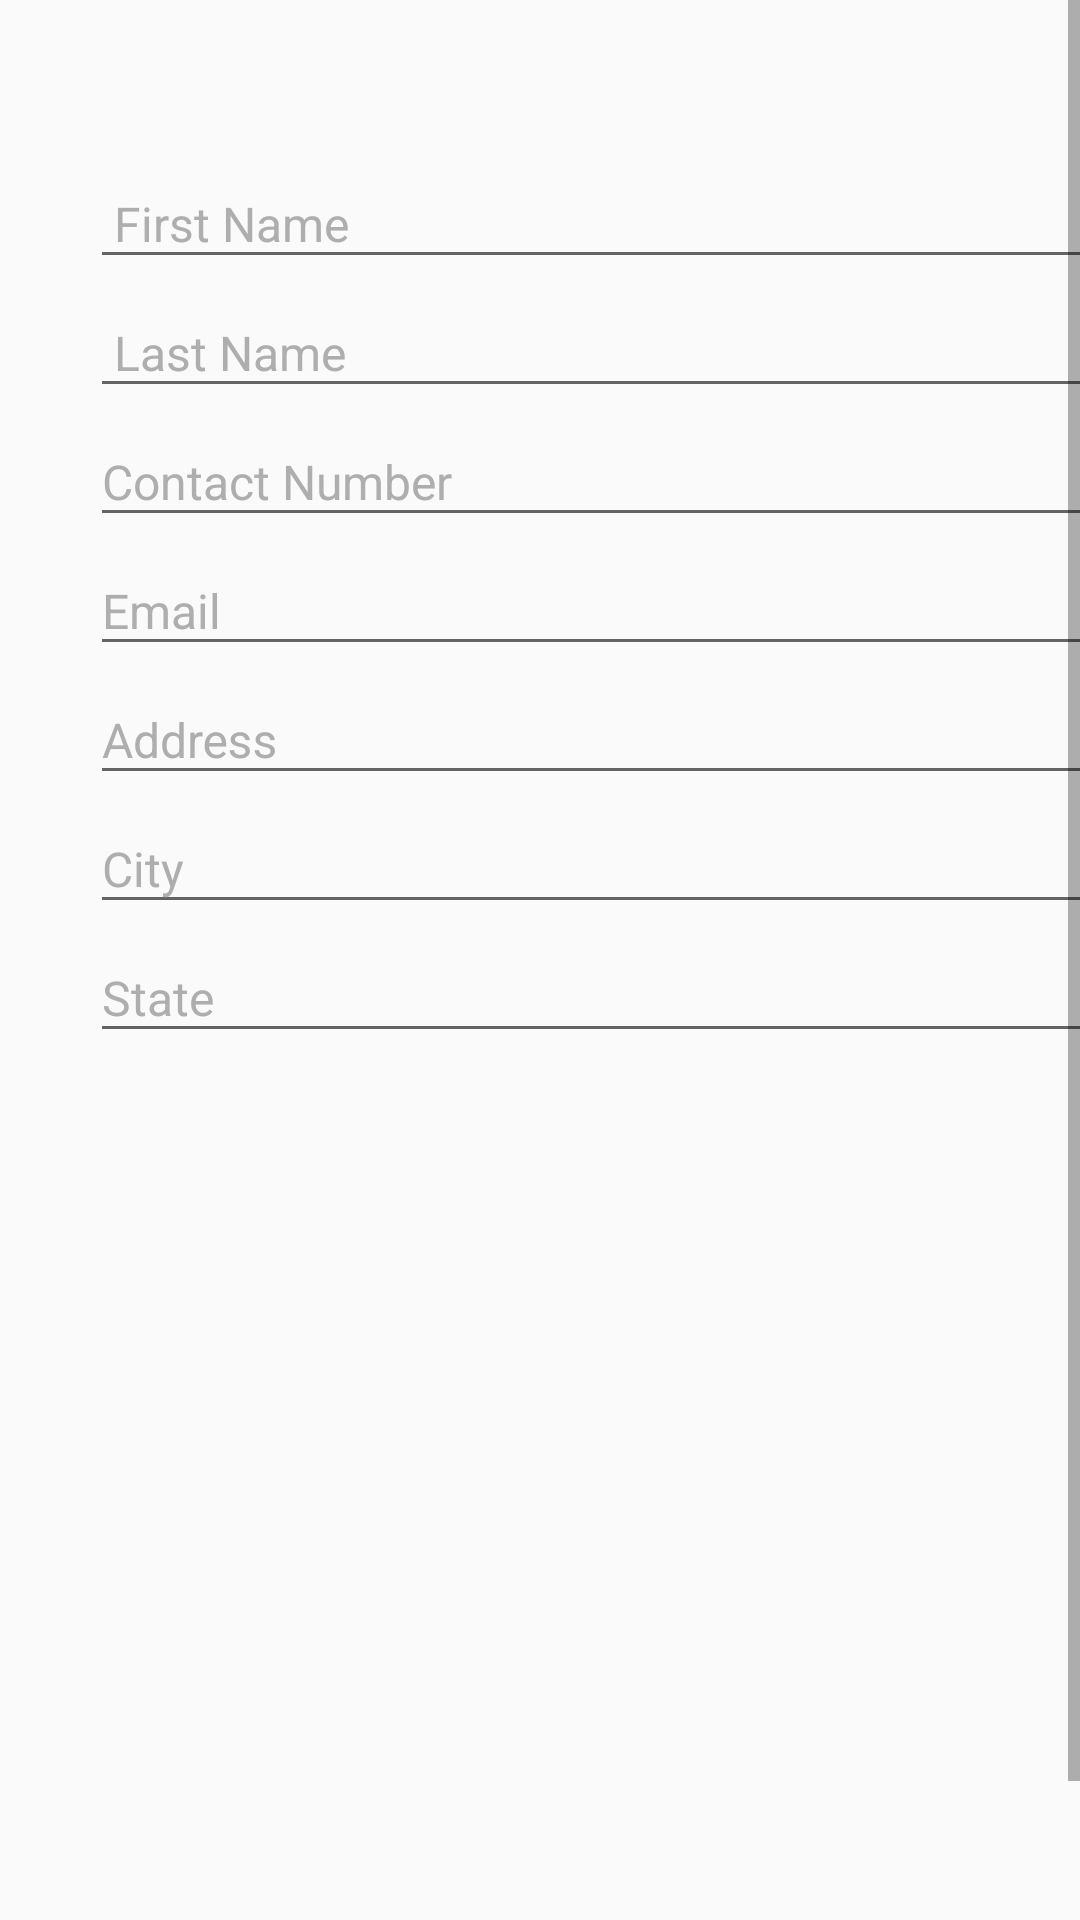

Android layout source for this screen:
<!-- AndroidManifest.xml: application theme AppTheme -->
<!-- res/layout/fragment_customer_basic_info.xml -->
<RelativeLayout xmlns:android="http://schemas.android.com/apk/res/android"
    xmlns:app="http://schemas.android.com/apk/res-auto"
    xmlns:tools="http://schemas.android.com/tools"
    android:layout_width="match_parent"
    android:layout_height="match_parent"
    android:fillViewport="true"
    tools:context="com.itg.jobcardmanagement.registration.fragment.CustomerBasicInfoFragment">

    <ScrollView
        android:layout_width="match_parent"
        android:layout_height="match_parent"
        android:fillViewport="true">

        <RelativeLayout
            android:layout_width="match_parent"
            android:layout_height="wrap_content"
            android:layout_marginBottom="20dp"
            android:layout_marginEnd="30dp"
            android:layout_marginLeft="30dp"
            android:layout_marginRight="30dp"
            android:layout_marginStart="30dp"
            android:layout_marginTop="50dp">

            <android.support.design.widget.TextInputLayout
                android:id="@+id/input_name"
                android:layout_width="match_parent"
                android:layout_height="wrap_content"
                android:textColorHint="@color/colorGray"
                app:errorTextAppearance="@color/colorRed"
                app:hintTextAppearance="@color/colorGray">

                <android.support.design.widget.TextInputEditText
                    android:id="@+id/edt_name"
                    android:layout_width="match_parent"
                    android:layout_height="wrap_content"
                    android:layout_marginTop="15dp"
                    android:hint=" First Name"
                    android:inputType="text"
                    android:lines="1"
                    android:maxLines="1"
                    android:textColor="@color/colorBlack"
                    android:textColorHint="@color/colorGray"
                    android:textSize="@dimen/textViewSize"
                    app:hintTextAppearance="@color/colorGray" />
            </android.support.design.widget.TextInputLayout>

            <android.support.design.widget.TextInputLayout
                android:id="@+id/input_l_name"
                android:layout_width="match_parent"
                android:layout_height="wrap_content"
                android:layout_below="@+id/input_name"
                android:textColorHint="@color/colorGray"
                app:errorTextAppearance="@color/colorRed"
                app:hintTextAppearance="@color/colorGray">

                <android.support.design.widget.TextInputEditText
                    android:id="@+id/edt_l_name"
                    android:layout_width="match_parent"
                    android:layout_height="wrap_content"
                    android:layout_marginTop="15dp"
                    android:hint=" Last Name"
                    android:inputType="text"
                    android:lines="1"
                    android:maxLines="1"
                    android:textColor="@color/colorBlack"
                    android:textColorHint="@color/colorGray"
                    android:textSize="@dimen/textViewSize"

                    app:hintTextAppearance="@color/colorGray" />
            </android.support.design.widget.TextInputLayout>

            <android.support.design.widget.TextInputLayout
                android:id="@+id/input_contact"
                android:layout_width="match_parent"
                android:layout_height="wrap_content"
                android:layout_below="@+id/input_l_name"
                android:textColorHint="@color/colorGray"
                app:errorTextAppearance="@color/colorRed"
                app:hintTextAppearance="@color/colorGray">

                <android.support.design.widget.TextInputEditText
                    android:id="@+id/edt_contact"
                    android:layout_width="match_parent"
                    android:layout_height="wrap_content"
                    android:layout_marginTop="15dp"
                    android:hint="Contact Number"
                    android:inputType="number"
                    android:lines="1"
                    android:maxLines="1"
                    android:textColor="@color/colorBlack"
                    android:textColorHint="@color/colorGray"
                    android:textSize="16sp"
                    app:hintTextAppearance="@color/colorGray" />
            </android.support.design.widget.TextInputLayout>

            <android.support.design.widget.TextInputLayout
                android:id="@+id/input_email"
                android:layout_width="match_parent"
                android:layout_height="wrap_content"
                android:layout_below="@+id/input_contact"
                android:textColorHint="@color/colorGray"
                app:errorTextAppearance="@color/colorRed"
                app:hintTextAppearance="@color/colorGray">

                <android.support.design.widget.TextInputEditText
                    android:id="@+id/edt_emai"
                    android:layout_width="match_parent"
                    android:layout_height="wrap_content"
                    android:layout_marginTop="15dp"
                    android:hint="Email"
                    android:inputType="text"
                    android:lines="1"
                    android:maxLines="1"
                    android:textColor="@color/colorBlack"
                    android:textColorHint="@color/colorGray"
                    android:textSize="16sp"
                    app:hintTextAppearance="@color/colorGray" />
            </android.support.design.widget.TextInputLayout>

            <android.support.design.widget.TextInputLayout
                android:id="@+id/input_address"
                android:layout_width="match_parent"
                android:layout_height="wrap_content"
                android:layout_below="@+id/input_email"
                android:textColorHint="@color/colorGray"
                app:errorTextAppearance="@color/colorRed"
                app:hintTextAppearance="@color/colorGray">

                <android.support.design.widget.TextInputEditText
                    android:id="@+id/edt_address"
                    android:layout_width="match_parent"
                    android:layout_height="match_parent"
                    android:layout_marginTop="15dp"
                    android:ellipsize="end"
                    android:hint="Address "
                    android:inputType="text"
                    android:lines="3"
                    android:maxLines="3"
                    android:textColor="@color/colorBlack"
                    android:textColorHint="@color/colorGray"
                    android:textSize="@dimen/textViewSize"

                    app:hintTextAppearance="@color/colorGray" />
            </android.support.design.widget.TextInputLayout>

            <android.support.design.widget.TextInputLayout
                android:id="@+id/input_city"
                android:layout_width="match_parent"
                android:layout_height="wrap_content"
                android:layout_below="@+id/input_address"
                android:textColorHint="@color/colorGray"
                app:errorTextAppearance="@color/colorRed"
                app:hintTextAppearance="@color/colorGray">

                <android.support.design.widget.TextInputEditText
                    android:id="@+id/edt_city"
                    android:layout_width="match_parent"
                    android:layout_height="match_parent"
                    android:layout_marginTop="15dp"
                    android:ellipsize="end"
                    android:hint="City"
                    android:inputType="text"
                    android:lines="3"
                    android:maxLines="3"
                    android:textColor="@color/colorBlack"
                    android:textColorHint="@color/colorGray"
                    android:textSize="@dimen/textViewSize"
                    app:hintTextAppearance="@color/colorGray" />
            </android.support.design.widget.TextInputLayout>

            <android.support.design.widget.TextInputLayout
                android:id="@+id/input_state"
                android:layout_width="match_parent"
                android:layout_height="wrap_content"
                android:layout_below="@+id/input_city"
                android:textColorHint="@color/colorGray"
                app:errorTextAppearance="@color/colorRed"
                app:hintTextAppearance="@color/colorGray">

                <android.support.design.widget.TextInputEditText
                    android:id="@+id/edt_state"
                    android:layout_width="match_parent"
                    android:layout_height="match_parent"
                    android:layout_marginTop="15dp"
                    android:ellipsize="end"
                    android:hint="State "
                    android:inputType="text"
                    android:lines="3"
                    android:maxLines="3"
                    android:textColor="@color/colorBlack"
                    android:textColorHint="@color/colorGray"
                    android:textSize="@dimen/textViewSize"
                    app:hintTextAppearance="@color/colorGray" />
            </android.support.design.widget.TextInputLayout>
        </RelativeLayout>

    </ScrollView>


</RelativeLayout>
<!-- resources referenced by this layout -->
<resources>
  <color name="colorBlack">#000</color>
  <color name="colorGray">#afaeae</color>
  <color name="colorRed">#480a07</color>
  <dimen name="textViewSize">16sp</dimen>
  <style name="AppTheme" parent="Theme.AppCompat.Light.DarkActionBar">
          
          <item name="colorPrimary">@color/colorPrimary</item>
          <item name="colorPrimaryDark">@color/colorPrimaryDark</item>
          <item name="colorAccent">@color/colorAccent</item>
      </style>
  <color name="colorPrimary">#3F51B5</color>
  <color name="colorPrimaryDark">#303F9F</color>
  <color name="colorAccent">#FF4081</color>
</resources>
